Labelled photos from "Spectrograms", an image-classification folder in Nsajid9/Orca-call-Classifier-Machine. The possible labels are: call, no call.

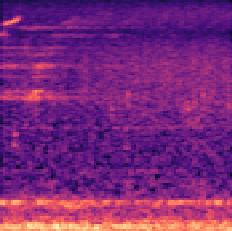
Label: no call

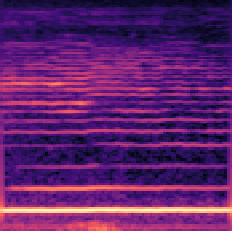
Label: call

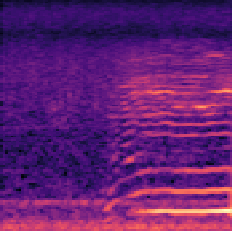
Label: call

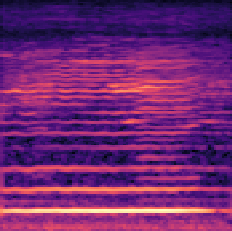
Label: no call

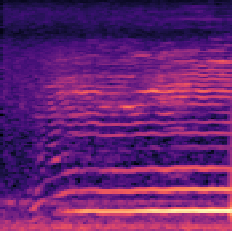
Label: no call

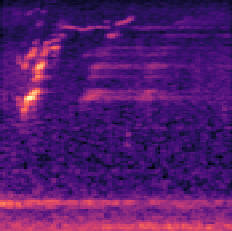
Label: call
